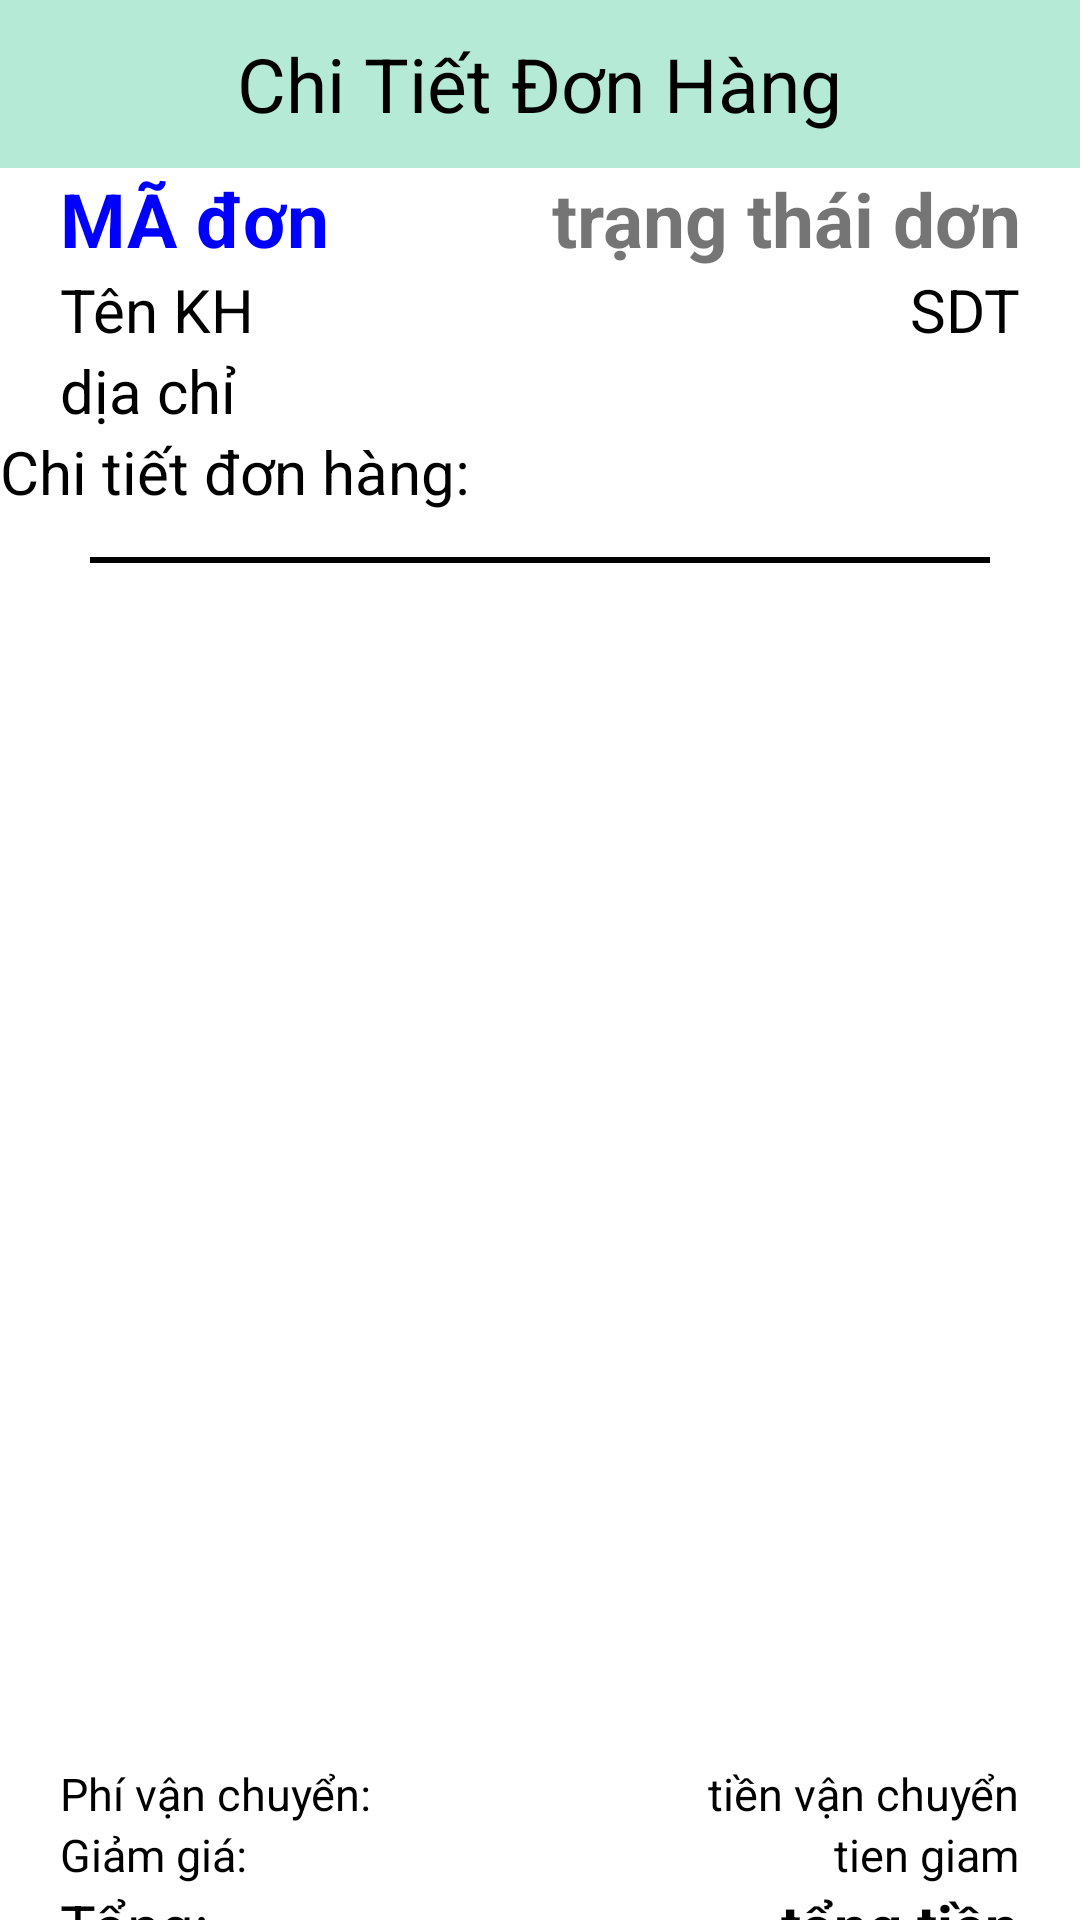

The Android layout XML behind this screen, and the referenced resources:
<!-- AndroidManifest.xml: application theme Theme.NOIDMerchant -->
<!-- res/layout/order_details.xml -->
<?xml version="1.0" encoding="utf-8"?>
<LinearLayout xmlns:android="http://schemas.android.com/apk/res/android"
    android:layout_width="match_parent"
    android:layout_height="match_parent"
    android:background="@color/white"
    xmlns:tools="http://schemas.android.com/tools"
    android:orientation="vertical">
    <RelativeLayout
        android:id="@+id/relativeLayout"
        android:layout_width="match_parent"
        android:layout_height="?actionBarSize"
        android:background="#b5ead7"
        tools:ignore="MissingConstraints">

        <ImageView
            android:id="@+id/back_btn"
            android:layout_width="40dp"
            android:layout_height="40dp"
            android:layout_centerVertical="true"
            android:src="@drawable/baseline_arrow_back_24" />

        <TextView
            android:layout_width="wrap_content"
            android:layout_height="wrap_content"
            android:layout_centerHorizontal="true"
            android:layout_centerVertical="true"
            android:text="Chi Tiết Đơn Hàng"
            android:textColor="@color/black"
            android:textSize="25sp" />

    </RelativeLayout>

    <TableLayout
        android:layout_width="match_parent"
        android:layout_height="wrap_content"
        android:stretchColumns="1"
        android:paddingLeft="20dp"
        android:paddingRight="20dp">

        <TableRow
            android:layout_width="match_parent"
            android:layout_height="wrap_content">

            <TextView
                android:id="@+id/txt_md"
                android:layout_width="match_parent"
                android:layout_height="wrap_content"
                android:text="MÃ đơn"
                android:textColor="#0000FF"
                android:textSize="25dp"
                android:textStyle="bold" />
            <TextView
                android:id="@+id/txt_tt"
                android:layout_width="match_parent"
                android:layout_height="wrap_content"
                android:text="trạng thái dơn"
                android:textSize="25dp"
                android:textStyle="bold"
                android:gravity="right"/>

        </TableRow>
        <TableRow
            android:layout_width="match_parent"
            android:layout_height="wrap_content">

            <TextView
                android:id="@+id/txt_tenkh"
                android:layout_width="match_parent"
                android:layout_height="wrap_content"
                android:text="Tên KH"
                android:textSize="20dp"
                android:textColor="@color/black"/>
            <TextView
                android:id="@+id/txt_sdt"
                android:layout_width="match_parent"
                android:layout_height="wrap_content"
                android:text="SDT"
                android:textSize="20dp"
                android:gravity="right"
                android:textColor="@color/black"/>

        </TableRow>
        <TextView
            android:id="@+id/txt_diachi"
            android:layout_width="match_parent"
            android:layout_height="wrap_content"
            android:text="dịa chỉ"
            android:textSize="20dp"
            android:textColor="@color/black"/>

         </TableLayout>
    <TextView
        android:layout_width="match_parent"
        android:layout_height="wrap_content"
        android:text="Chi tiết đơn hàng:"
        android:textSize="20dp"
        android:textColor="@color/black"/>
    <View
        android:layout_width="match_parent"
        android:layout_height="2dp"
        android:background="@color/black"
        android:paddingTop="30dp"
        android:layout_marginRight="30dp"
        android:layout_marginLeft="30dp"
        android:layout_marginTop="15dp"/>

    <androidx.recyclerview.widget.RecyclerView
        android:layout_width="match_parent"
        android:layout_height="400dp"
        android:paddingLeft="20dp"
        android:paddingRight="20dp" />
    <LinearLayout
        android:layout_width="match_parent"
        android:layout_height="wrap_content"
        android:orientation="vertical"
        android:gravity="center"
        android:paddingBottom="0dp"
        android:layout_marginEnd="@dimen/material_emphasis_disabled_background">
        <TableLayout
            android:layout_width="match_parent"
            android:layout_height="wrap_content"
            android:stretchColumns="1"
            android:paddingLeft="20dp"
            android:paddingRight="20dp">

            <TableRow
                android:layout_width="match_parent"
                android:layout_height="wrap_content">

                <TextView
                    android:layout_width="match_parent"
                    android:layout_height="wrap_content"
                    android:text="Phí vận chuyển:"
                    android:textColor="@color/black"
                    android:textSize="15dp" />
                <TextView
                    android:id="@+id/txt_phigiao"
                    android:layout_width="match_parent"
                    android:layout_height="wrap_content"
                    android:text="tiền vận chuyển"
                    android:textColor="@color/black"
                    android:textSize="15dp"
                    android:gravity="right"/>

            </TableRow>
            <TableRow
                android:layout_width="match_parent"
                android:layout_height="wrap_content">

                <TextView
                    android:layout_width="match_parent"
                    android:layout_height="wrap_content"
                    android:text="Giảm giá:"
                    android:textSize="15dp"
                    android:textColor="@color/black"/>
                <TextView
                    android:id="@+id/txt_giam"
                    android:layout_width="match_parent"
                    android:layout_height="wrap_content"
                    android:text="tien giam"
                    android:textSize="15dp"
                    android:gravity="right"
                    android:textColor="@color/black"/>

            </TableRow>
            <TableRow
                android:layout_width="match_parent"
                android:layout_height="wrap_content">
            <TextView
                android:layout_width="match_parent"
                android:layout_height="wrap_content"
                android:text="Tổng:"
                android:textSize="20dp"
                android:textColor="@color/black"/>

                <TextView
                    android:id="@+id/txt_tong"
                    android:layout_width="match_parent"
                    android:layout_height="wrap_content"
                    android:gravity="right"
                    android:text="tổng tiền"
                    android:textColor="@color/black"

                    android:textSize="20dp"
                    android:textStyle="bold" />
            </TableRow>

        </TableLayout>




    </LinearLayout>

    <LinearLayout
        android:layout_width="match_parent"
        android:layout_height="50dp"
        android:gravity="bottom|center_horizontal"
        android:orientation="horizontal"
        android:paddingBottom="0dp">


        <Button
            android:id="@+id/btn_xacnhan"
            android:layout_width="150dp"
            android:layout_height="wrap_content"
            android:layout_gravity="center"
            android:background="@drawable/button_rounded"
            android:text="HOÀN THÀNH" />

        <Button
            android:id="@+id/btn_huy"
            android:layout_width="150dp"
            android:layout_height="wrap_content"
            android:layout_gravity="center"
            android:background="@drawable/button_rounded"
            android:text="HỦY" />

    </LinearLayout>

</LinearLayout>
<!-- resources referenced by this layout -->
<resources>
  <color name="black">#FF000000</color>
  <color name="white">#FFFFFFFF</color>
  <!-- drawable button_rounded (drawable) -->
  <?xml version="1.0" encoding="utf-8"?>
  <shape
      android:shape="rectangle"
      xmlns:android="http://schemas.android.com/apk/res/android">
      <gradient
          android:startColor="#cbfdd8"
          android:endColor="#96bcfd"
          android:angle="45"
          />
      <corners android:radius="15dp"/>
  </shape>
  <style name="Theme.NOIDMerchant" parent="Base.Theme.NOIDMerchant" />
  <style name="Base.Theme.NOIDMerchant" parent="Theme.AppCompat.Light.NoActionBar">
          
          
      </style>
</resources>
